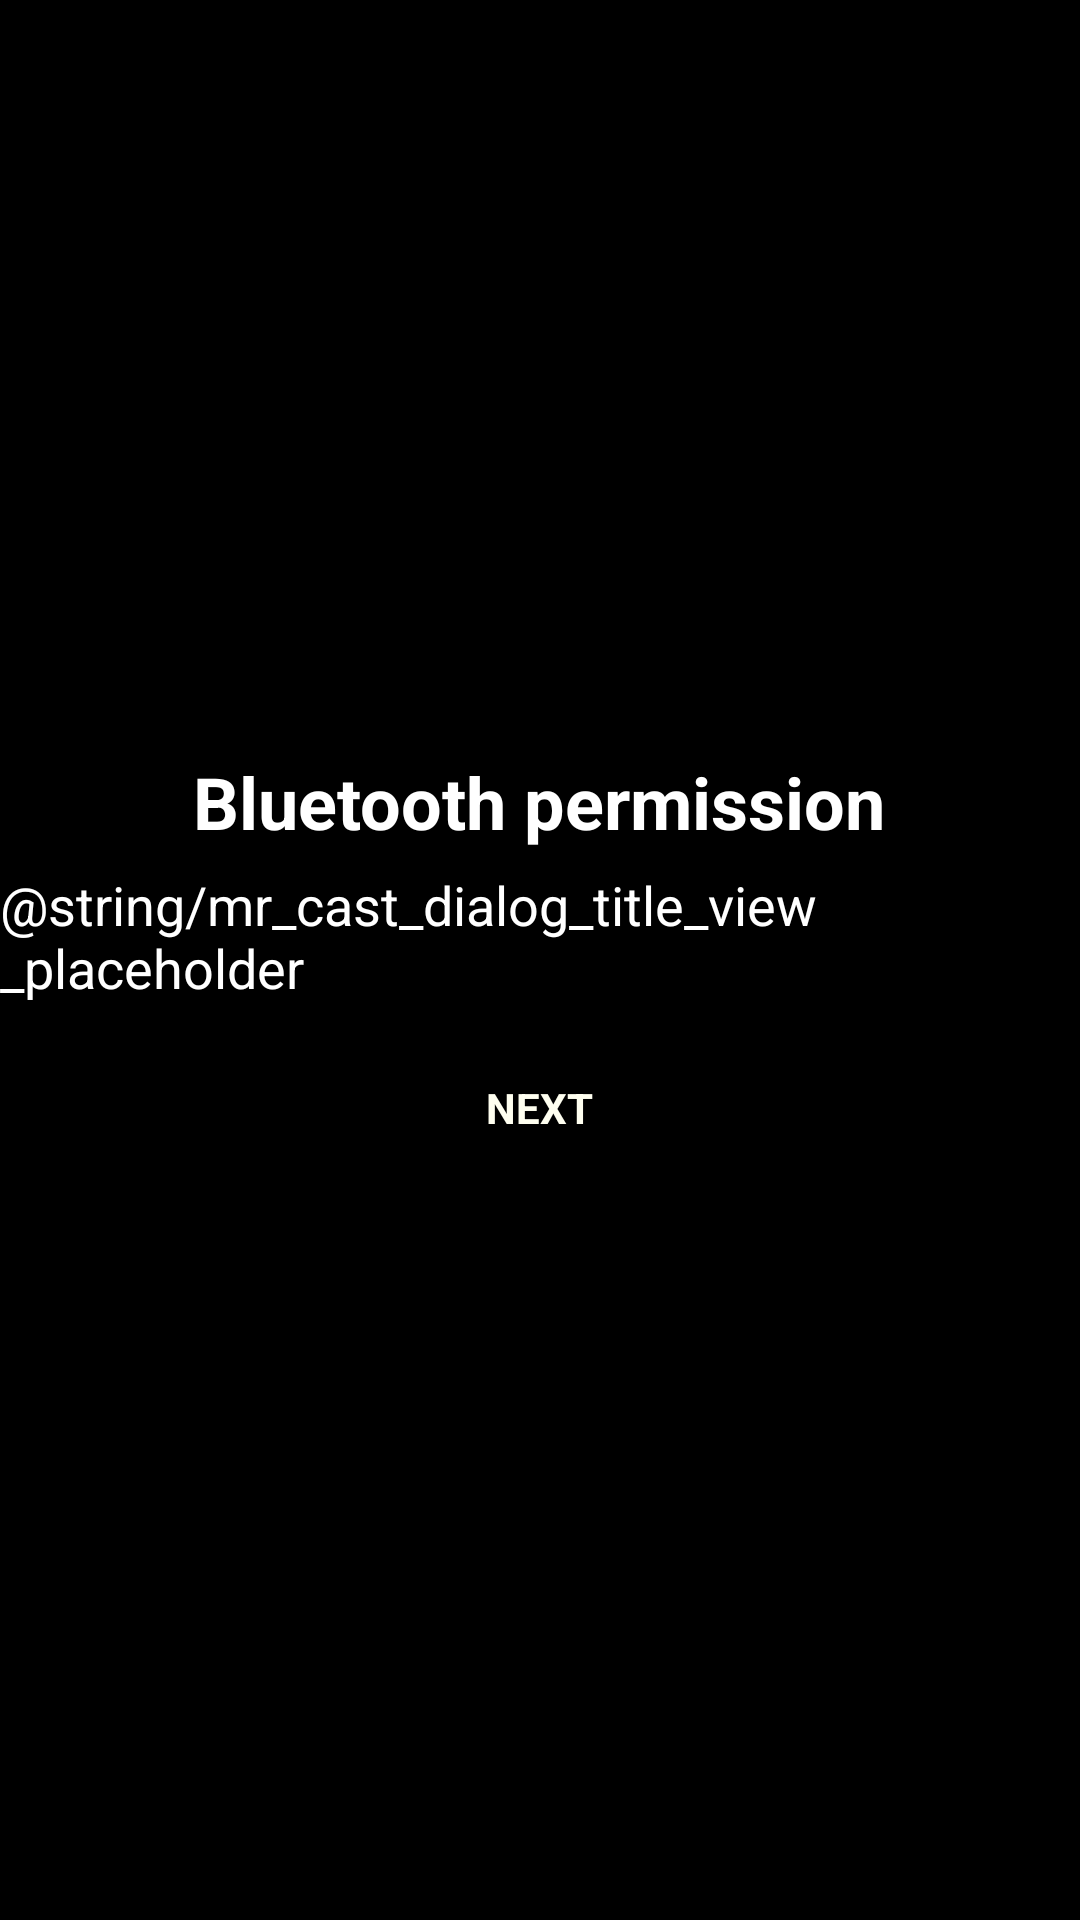

Write the Android layout XML for this screen, with the resource values it uses.
<!-- AndroidManifest.xml: application theme android:Theme.NoTitleBar.Fullscreen -->
<!-- res/layout/fragment_bluetooth_permission.xml -->
<?xml version="1.0" encoding="utf-8"?>
<LinearLayout
    xmlns:android="http://schemas.android.com/apk/res/android"
    android:layout_width="wrap_content"
    android:layout_height="wrap_content"
    android:layout_gravity="center"
    android:gravity="center"
    android:orientation="vertical">

    <TextView
        android:id="@+id/bluetooth_permission_title"
        android:textColor="#FFFFFF"
        android:textSize="24sp"
        android:textStyle="bold"
        android:text="@string/bluetooth_permission_title"
        android:layout_marginBottom="6dp"
        android:layout_width="wrap_content"
        android:layout_height="wrap_content" />
    <TextView
        android:id="@+id/bluetooth_permission_summary"
        android:textColor="#FFFFFF"
        android:textSize="18sp"
        android:text="@string/mr_cast_dialog_title_view_placeholder"
        android:layout_width="wrap_content"
        android:layout_height="wrap_content" />

    <Button
        android:id="@+id/goto_splash_button"
        android:text="@string/profile_add_form_next_button_text"
        style="@style/AppTheme.DefaultTrainingButtonBlueBorders"
        android:layout_width="wrap_content"
        android:layout_height="wrap_content"
        android:padding="10dp"
        android:layout_marginTop="15dp"
        android:focusable="true" />
</LinearLayout>
<!-- resources referenced by this layout -->
<resources>
  <string name="bluetooth_permission_title" translatable="false">Bluetooth permission</string>
  <string name="profile_add_form_next_button_text">Next</string>
  <style name="AppTheme.DefaultTrainingButtonBlueBorders">
          <item name="android:background">@null</item>
          <item name="android:foreground">@drawable/foreground_selectable_hoverable_blue_borders</item>
          <item name="android:textColor">#FFFFF0</item>
          <item name="android:textSize">14sp</item>
          <item name="android:textAllCaps">true</item>
          <item name="android:textStyle">bold</item>
          <item name="android:focusable">true</item>
          <item name="android:focusableInTouchMode">true</item>
      </style>
</resources>
